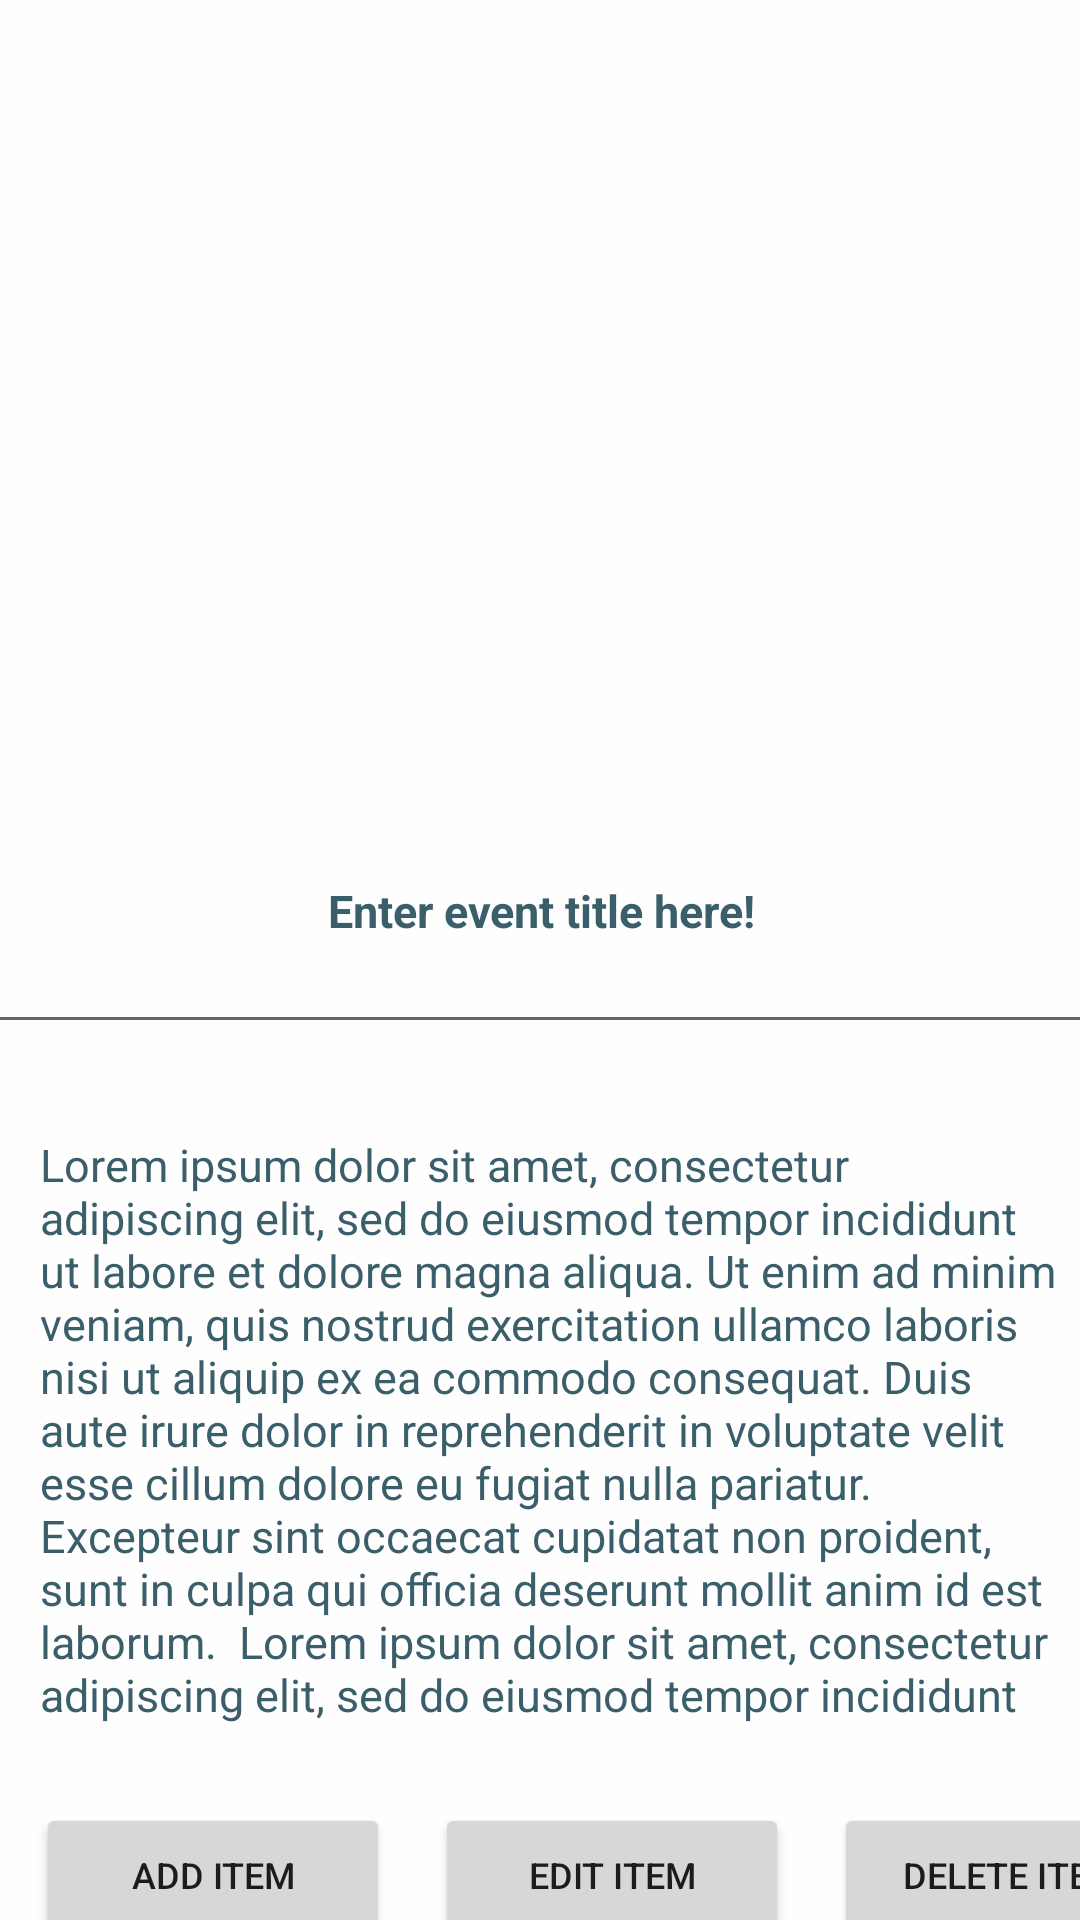

The Android layout XML behind this screen, and the referenced resources:
<!-- AndroidManifest.xml: application theme Theme.YearbookProjectVer05 -->
<!-- res/layout/activity_new_item_dashboard.xml -->
<?xml version="1.0" encoding="utf-8"?>
<androidx.constraintlayout.widget.ConstraintLayout xmlns:android="http://schemas.android.com/apk/res/android"
    xmlns:app="http://schemas.android.com/apk/res-auto"
    xmlns:tools="http://schemas.android.com/tools"
    android:layout_width="match_parent"
    android:layout_height="match_parent"
    android:background="@color/mivyb_activityBg"
    tools:context=".dashboard.DashboardItemViewActivity">


    <ScrollView
        android:id="@+id/scrollView3"
        android:layout_width="379dp"
        android:layout_height="219dp"
        android:layout_margin="10dp"
        app:layout_constraintEnd_toEndOf="parent"
        app:layout_constraintHorizontal_bias="0.444"
        app:layout_constraintStart_toStartOf="parent"
        app:layout_constraintTop_toBottomOf="@+id/etItemTitle">

        <EditText
            android:id="@+id/etItemDescription"
            android:layout_width="match_parent"
            android:layout_height="match_parent"
            android:layout_margin="10dp"
            android:gravity="top|left"
            android:hint="Lorem ipsum dolor sit amet, consectetur adipiscing elit, sed do eiusmod tempor incididunt ut labore et dolore magna aliqua. Ut enim ad minim veniam, quis nostrud exercitation ullamco laboris nisi ut aliquip ex ea commodo consequat. Duis aute irure dolor in reprehenderit in voluptate velit esse cillum dolore eu fugiat nulla pariatur. Excepteur sint occaecat cupidatat non proident, sunt in culpa qui officia deserunt mollit anim id est laborum.  Lorem ipsum dolor sit amet, consectetur adipiscing elit, sed do eiusmod tempor incididunt ut labore et dolore magna aliqua. Ut enim ad minim veniam, quis nostrud exercitation ullamco laboris nisi ut aliquip ex ea commodo consequat. Duis aute irure dolor in reprehenderit in voluptate velit esse cillum dolore eu fugiat nulla pariatur. Excepteur sint occaecat cupidatat non proident, sunt in culpa qui officia deserunt mollit anim id est laborum."
            android:inputType="textMultiLine"
            android:padding="10dp"
            android:textColor="@color/mivyb_dark"
            android:textColorHint="@color/mivyb_background"
            android:textSize="15sp" />

    </ScrollView>

    <EditText
        android:id="@+id/etItemTitle"
        android:layout_width="413dp"
        android:layout_height="92dp"
        android:layout_marginTop="32dp"
        android:hint="Enter event title here!"
        android:maxLines="1"
        android:paddingStart="24dp"
        android:paddingEnd="24dp"
        android:textAlignment="center"
        android:textColor="@color/mivyb_dark"
        android:textColorHint="@color/mivyb_background"
        android:textSize="15sp"
        android:textStyle="bold"
        app:layout_constraintEnd_toEndOf="parent"
        app:layout_constraintStart_toStartOf="parent"
        app:layout_constraintTop_toBottomOf="@+id/imgDashboardNewItem" />


    <ImageView
        android:id="@+id/imgDashboardNewItem"
        android:layout_width="324dp"
        android:layout_height="200dp"
        android:layout_marginTop="24dp"
        android:scaleType="fitXY"
        app:layout_constraintEnd_toEndOf="parent"
        app:layout_constraintStart_toStartOf="parent"
        app:layout_constraintTop_toTopOf="parent"
        tools:srcCompat="@tools:sample/backgrounds/scenic" />

    <Button
        android:id="@+id/btnAddItemDashboard"
        android:layout_width="118dp"
        android:layout_height="wrap_content"
        android:layout_marginStart="12dp"
        android:layout_marginTop="24dp"
        android:text="Add Item"
        android:textSize="12sp"
        app:layout_constraintStart_toStartOf="parent"
        app:layout_constraintTop_toBottomOf="@+id/scrollView3" />

    <Button
        android:id="@+id/btnDeleteItemDashboard"
        android:layout_width="118dp"
        android:layout_height="wrap_content"
        android:layout_marginStart="15dp"
        android:text="Delete ITem"
        android:textSize="12sp"
        app:layout_constraintBottom_toBottomOf="@+id/btnUpdateItemDashboard"
        app:layout_constraintStart_toEndOf="@+id/btnUpdateItemDashboard"
        app:layout_constraintTop_toTopOf="@+id/btnUpdateItemDashboard" />

    <Button
        android:id="@+id/btnLoadToDashboard"
        android:layout_width="118dp"
        android:layout_height="wrap_content"
        android:layout_marginTop="8dp"
        android:text="Load to Dashboard"
        android:textSize="12sp"
        app:layout_constraintStart_toStartOf="@+id/btnUpdateItemDashboard"
        app:layout_constraintTop_toBottomOf="@+id/btnUpdateItemDashboard" />

    <Button
        android:id="@+id/btnUpdateItemDashboard"
        android:layout_width="118dp"
        android:layout_height="wrap_content"
        android:layout_marginStart="15dp"
        android:text="Edit Item"
        android:textSize="12sp"
        app:layout_constraintBottom_toBottomOf="@+id/btnAddItemDashboard"
        app:layout_constraintStart_toEndOf="@+id/btnAddItemDashboard"
        app:layout_constraintTop_toTopOf="@+id/btnAddItemDashboard"
        app:layout_constraintVertical_bias="0.0" />

    <ImageView
        android:id="@+id/imageView4"
        android:layout_width="wrap_content"
        android:layout_height="wrap_content"
        app:layout_constraintBottom_toBottomOf="@+id/imgDashboardNewItem"
        app:layout_constraintEnd_toEndOf="@+id/imgDashboardNewItem"
        app:layout_constraintHorizontal_bias="0.952"
        app:layout_constraintStart_toStartOf="@+id/imgDashboardNewItem"
        app:layout_constraintTop_toTopOf="@+id/imgDashboardNewItem"
        app:layout_constraintVertical_bias="0.934"
        app:srcCompat="@drawable/add_photo" />


</androidx.constraintlayout.widget.ConstraintLayout>
<!-- resources referenced by this layout -->
<resources>
  <color name="mivyb_activityBg">#FEFEFE</color>
  <color name="mivyb_background">#3A5F6B</color>
  <color name="mivyb_dark">#374764</color>
  <style name="Theme.YearbookProjectVer05" parent="Theme.MaterialComponents.DayNight.DarkActionBar">
          
          <item name="colorPrimary">@color/purple_500</item>
          <item name="colorPrimaryVariant">@color/purple_700</item>
          <item name="colorOnPrimary">@color/white</item>
          
          <item name="colorSecondary">@color/teal_200</item>
          <item name="colorSecondaryVariant">@color/teal_700</item>
          <item name="colorOnSecondary">@color/black</item>
          
          <item name="android:statusBarColor">?attr/colorPrimaryVariant</item>
          
      </style>
  <color name="purple_500">#FF6200EE</color>
  <color name="purple_700">#FF3700B3</color>
  <color name="white">#FFFFFF</color>
  
  // PRIMARY GROUP
  <color name="teal_200">#FF03DAC5</color>
  <color name="teal_700">#FF018786</color>
  <color name="black">#FF000000</color>
</resources>
